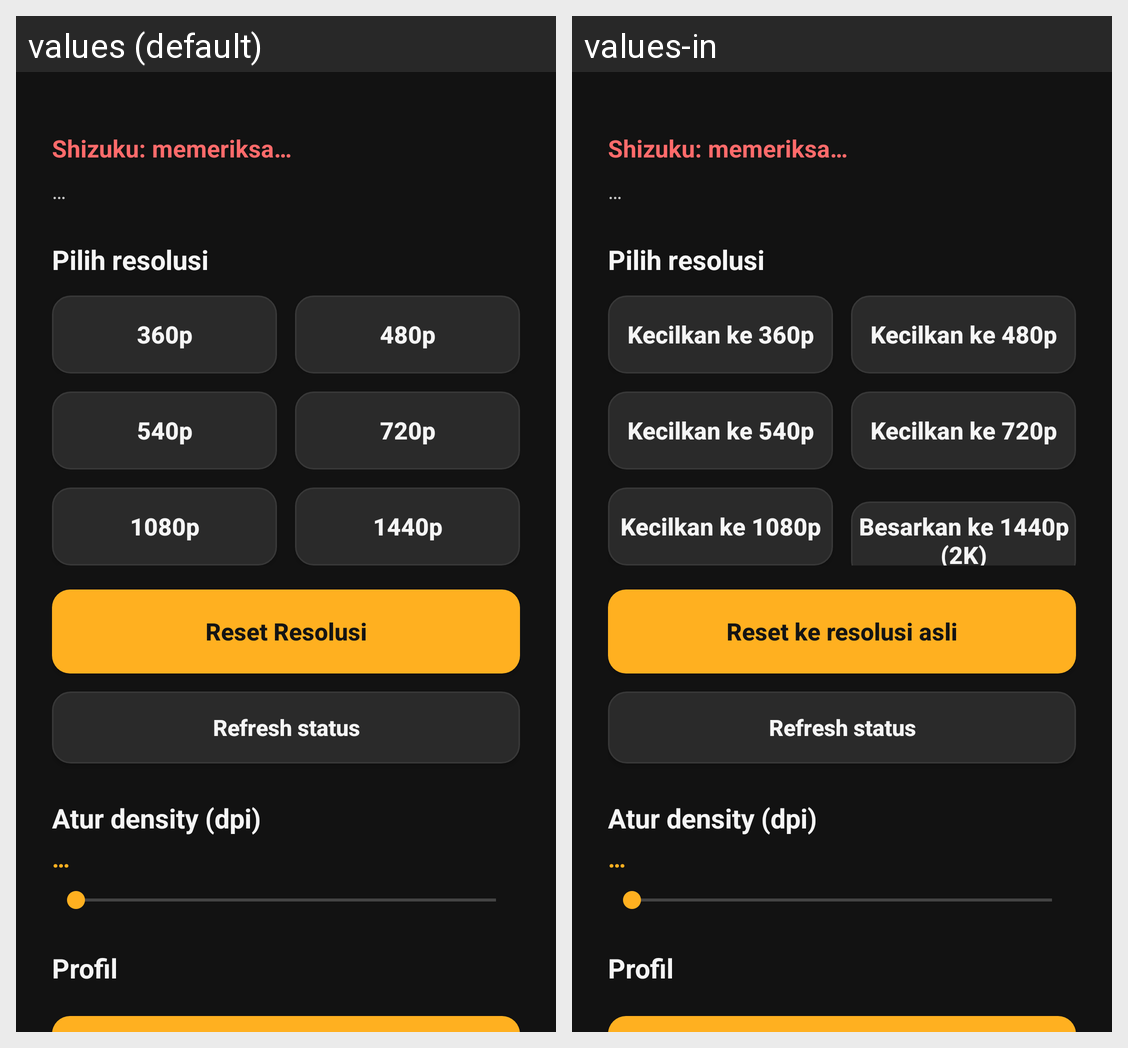

Locale-by-locale string values for the Android screen shown in this grid:
Android screen res/layout/activity_main.xml rendered under 2 locales, left to right: values (default), values-in. Device: Nexus 5 (rendered at 1080×1920; each locale shown at half size, 540×960, under a caption strip naming it); theme Redensity.
Strings drawn on this screen, with the default value and each locale's value (text and hints the layout hard-codes, and strings that could not be matched under every locale, appear in the picture but are not listed):

status_checking
  values: Shizuku: memeriksa…
  values-in: Shizuku: memeriksa…

section_resolution
  values: Pilih resolusi
  values-in: Pilih resolusi

btn_360p
  values: 360p
  values-in: Kecilkan ke 360p

btn_480p
  values: 480p
  values-in: Kecilkan ke 480p

btn_540p
  values: 540p
  values-in: Kecilkan ke 540p

btn_720p
  values: 720p
  values-in: Kecilkan ke 720p

btn_1080p
  values: 1080p
  values-in: Kecilkan ke 1080p

btn_1440p
  values: 1440p
  values-in: Besarkan ke 1440p (2K)

btn_reset
  values: Reset Resolusi
  values-in: Reset ke resolusi asli

btn_refresh
  values: Refresh status
  values-in: Refresh status

section_density
  values: Atur density (dpi)
  values-in: Atur density (dpi)

section_profiles
  values: Profil
  values-in: Profil
